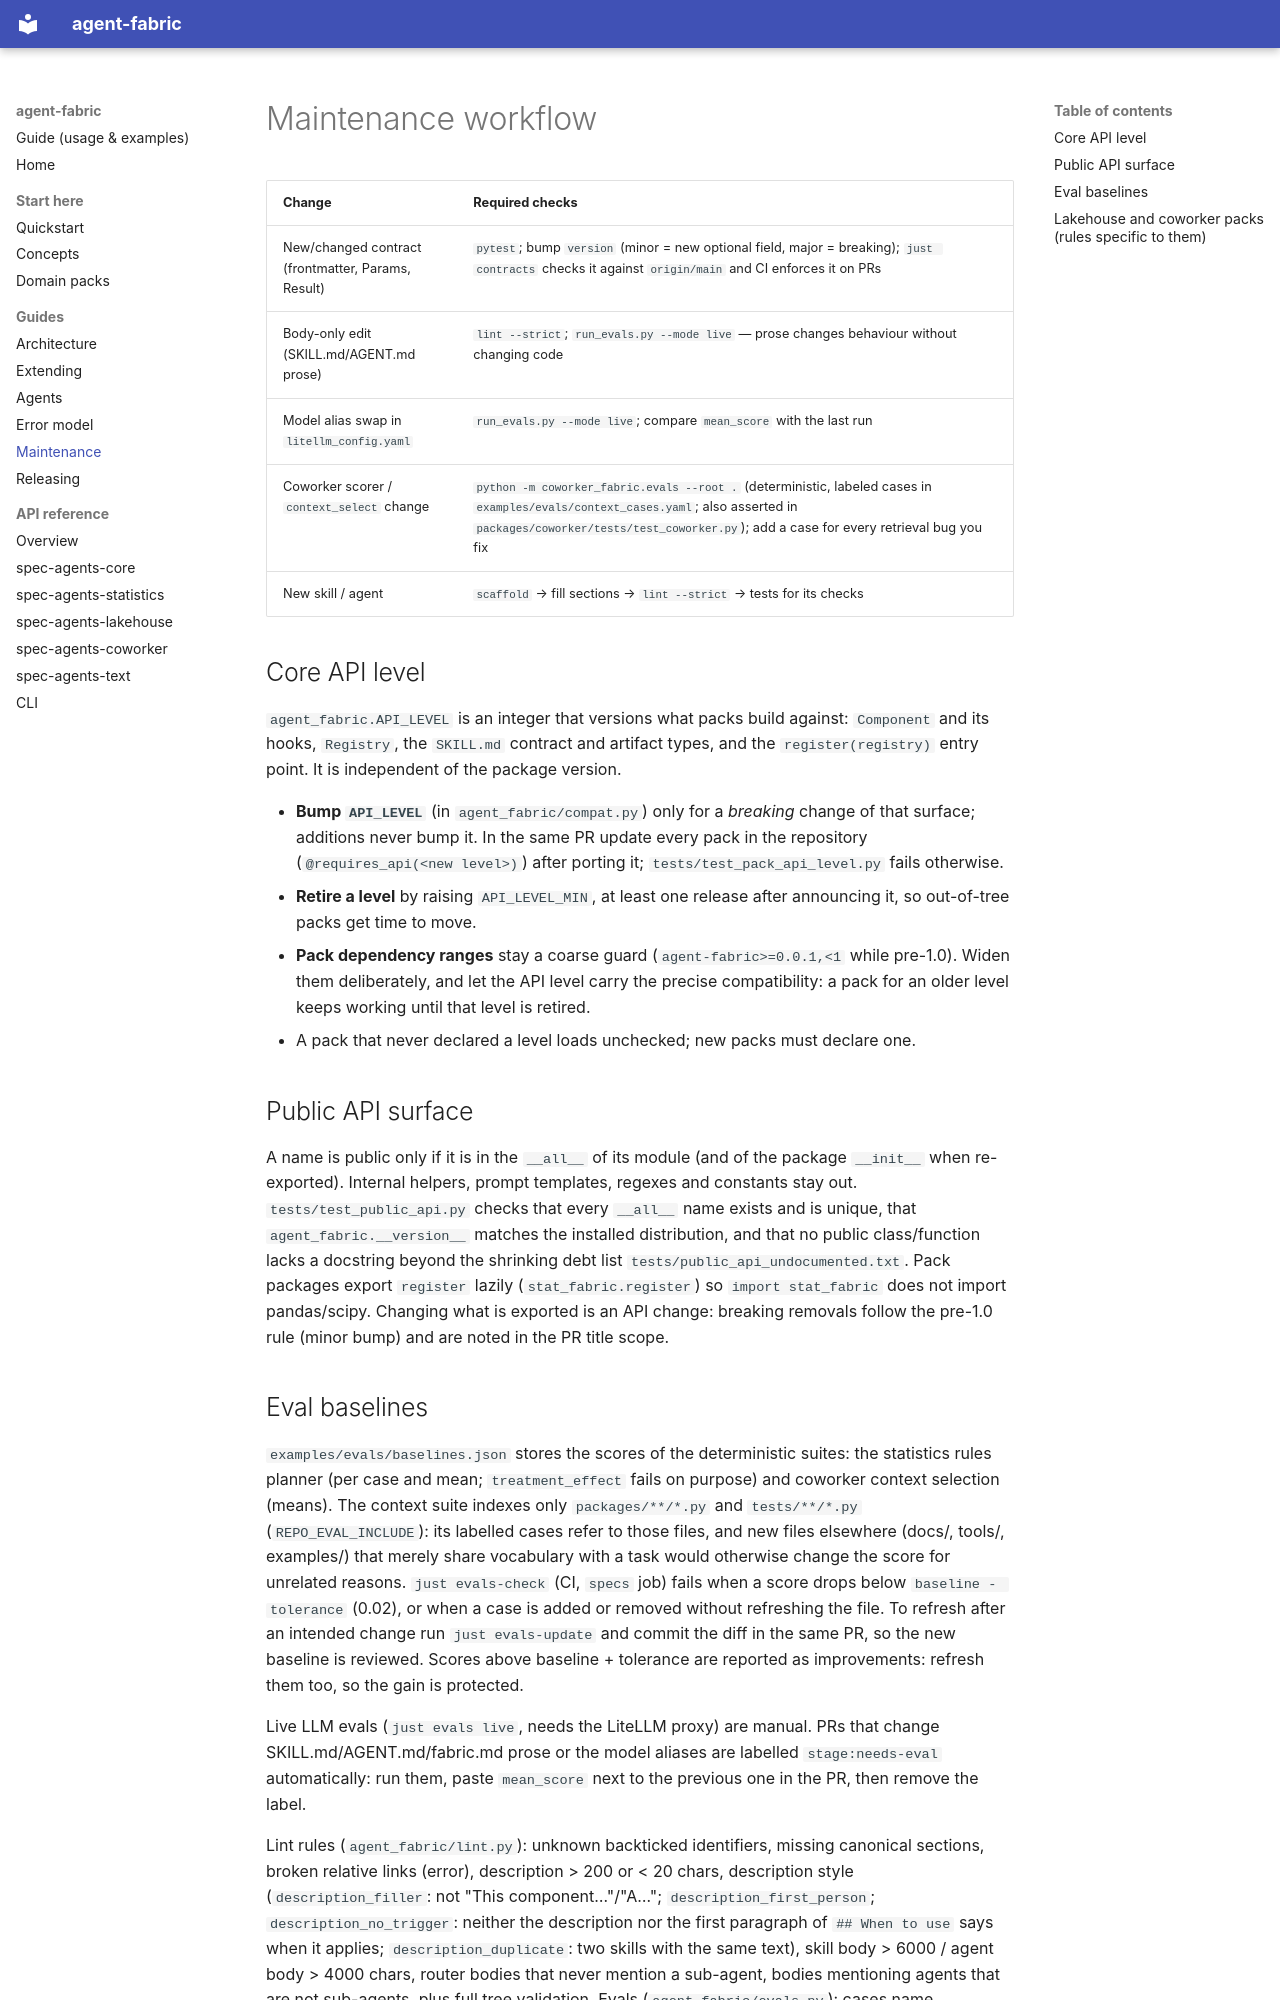

repository: marcionicolau/spec-agents · page: maintenance/index.html · generator: mkdocs

# Maintenance workflow

| Change                                             | Required checks                                                                                                                                                                                         |
| -------------------------------------------------- | ------------------------------------------------------------------------------------------------------------------------------------------------------------------------------------------------------- |
| New/changed contract (frontmatter, Params, Result) | `pytest`; bump `version` (minor = new optional field, major = breaking); `just contracts` checks it against `origin/main` and CI enforces it on PRs                                                                                                                                 |
| Body-only edit (SKILL.md/AGENT.md prose)           | `lint --strict`; `run_evals.py --mode live` — prose changes behaviour without changing code                                                                                                             |
| Model alias swap in `litellm_config.yaml`          | `run_evals.py --mode live`; compare `mean_score` with the last run                                                                                                                                      |
| Coworker scorer / `context_select` change          | `python -m coworker_fabric.evals --root .` (deterministic, labeled cases in `examples/evals/context_cases.yaml`; also asserted in `packages/coworker/tests/test_coworker.py`); add a case for every retrieval bug you fix |
| New skill / agent                                  | `scaffold` → fill sections → `lint --strict` → tests for its checks                                                                                                                                     |

## Core API level
`agent_fabric.API_LEVEL` is an integer that versions what packs build against: `Component` and its hooks, `Registry`, the `SKILL.md`
contract and artifact types, and the `register(registry)` entry point. It is independent of the package version.

- **Bump `API_LEVEL`** (in `agent_fabric/compat.py`) only for a *breaking* change of that surface; additions never bump it. In the same PR
  update every pack in the repository (`@requires_api(<new level>)`) after porting it; `tests/test_pack_api_level.py` fails otherwise.
- **Retire a level** by raising `API_LEVEL_MIN`, at least one release after announcing it, so out-of-tree packs get time to move.
- **Pack dependency ranges** stay a coarse guard (`agent-fabric>=0.0.1,<1` while pre-1.0). Widen them deliberately, and let the API
  level carry the precise compatibility: a pack for an older level keeps working until that level is retired.
- A pack that never declared a level loads unchecked; new packs must declare one.

## Public API surface
A name is public only if it is in the `__all__` of its module (and of the package `__init__` when re-exported). Internal helpers,
prompt templates, regexes and constants stay out. `tests/test_public_api.py` checks that every `__all__` name exists and is unique, that
`agent_fabric.__version__` matches the installed distribution, and that no public class/function lacks a docstring beyond the
shrinking debt list `tests/public_api_undocumented.txt`. Pack packages export `register` lazily (`stat_fabric.register`) so
`import stat_fabric` does not import pandas/scipy. Changing what is exported is an API change: breaking removals follow the
pre-1.0 rule (minor bump) and are noted in the PR title scope.
